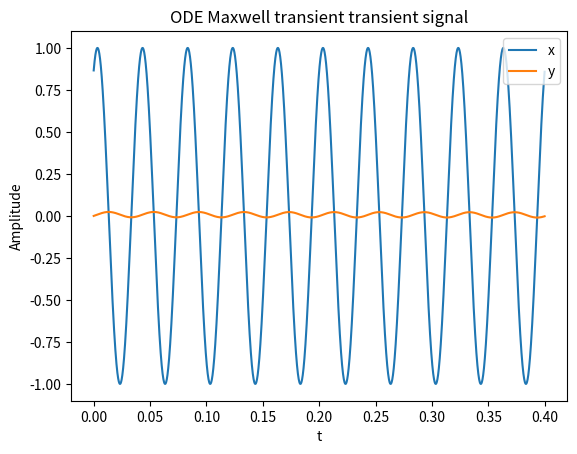

Python code for this plot: (Note: this script raises an exception after producing the figure.)
import numpy as np
import matplotlib.pyplot as plt
from scipy.integrate import solve_ivp
from scipy.interpolate import interp1d
from scipy.fft import fft,fftshift

def sine (period):
    return np.sin(period)

# To avoid aliasing and leakage, it is advised to determine the N (number of points in the window) and f_s (sampling frequency)
# From that calculate
# f_0=f_s/N = 1/T = 1/T_s*N
# line number k=N*f/f_s
# AVOID leakage: f_s/f_0 must be an integer

#define excitation varibales
f_s = 100                 # Sample frequency
N= 10                    # Number of points)
f_0 = 25                 # Excitation frequency
phi= np.pi/3            # signal phase

NBp = 5                  # Number of block points
Ntrans=40                # Number of transient points

Up=100                  # Upsampling for plots

# Calculation of time window
T=Ntrans/f_s                 # Time length
T_s = 1/f_s                 # Sampling time
t_Trans= np.linspace(0, T,Ntrans*Up,endpoint=False)        # Discrete-time vector

u_Trans=sine(2*np.pi*f_0*t_Trans+phi)

plt.plot(t_Trans, u_Trans)
plt.xlabel('Time[s]')
plt.ylabel('Amplitude')
plt.axis('tight')
plt.show()

def gamma_dot(t):
    return sine(2*np.pi*f_0*t+phi)

# tau_dot=G*gamma_dot(t) -1/lambda *tau
def ODE_maxwell(t, tau, L,G):
    #L,G=args
    return G*gamma_dot(t) - tau/L

sol = solve_ivp(ODE_maxwell, [0, t_Trans[-1]], [0], args=(1.5, 2.5), t_eval=t_Trans)


plt.plot(np.squeeze(t_Trans), np.squeeze(sol.y))
plt.xlabel('t')
plt.legend(['x', 'y'], shadow=False)
plt.title('ODE Maxwell transient transient signal')
plt.show()

y_Trans=sol.y
y_Bp=np.squeeze(y_Trans)
y_Bp=y_Bp[((Ntrans-NBp))*Up:]
y_new=np.tile(y_Bp,N)

plt.plot(t_Trans, y_new)
plt.xlabel('t')
plt.legend(['x', 'y'], shadow=False)
plt.title(f'ODE Maxwell repeated signal ')
plt.show()

y_dif=np.squeeze(y_Trans)-y_new

plt.plot(t_Trans, y_dif)
plt.xlabel('t')
plt.legend(['x', 'y'], shadow=False)
plt.title('ODE Maxwell difference beteween transient and repeated signal')
plt.show()
